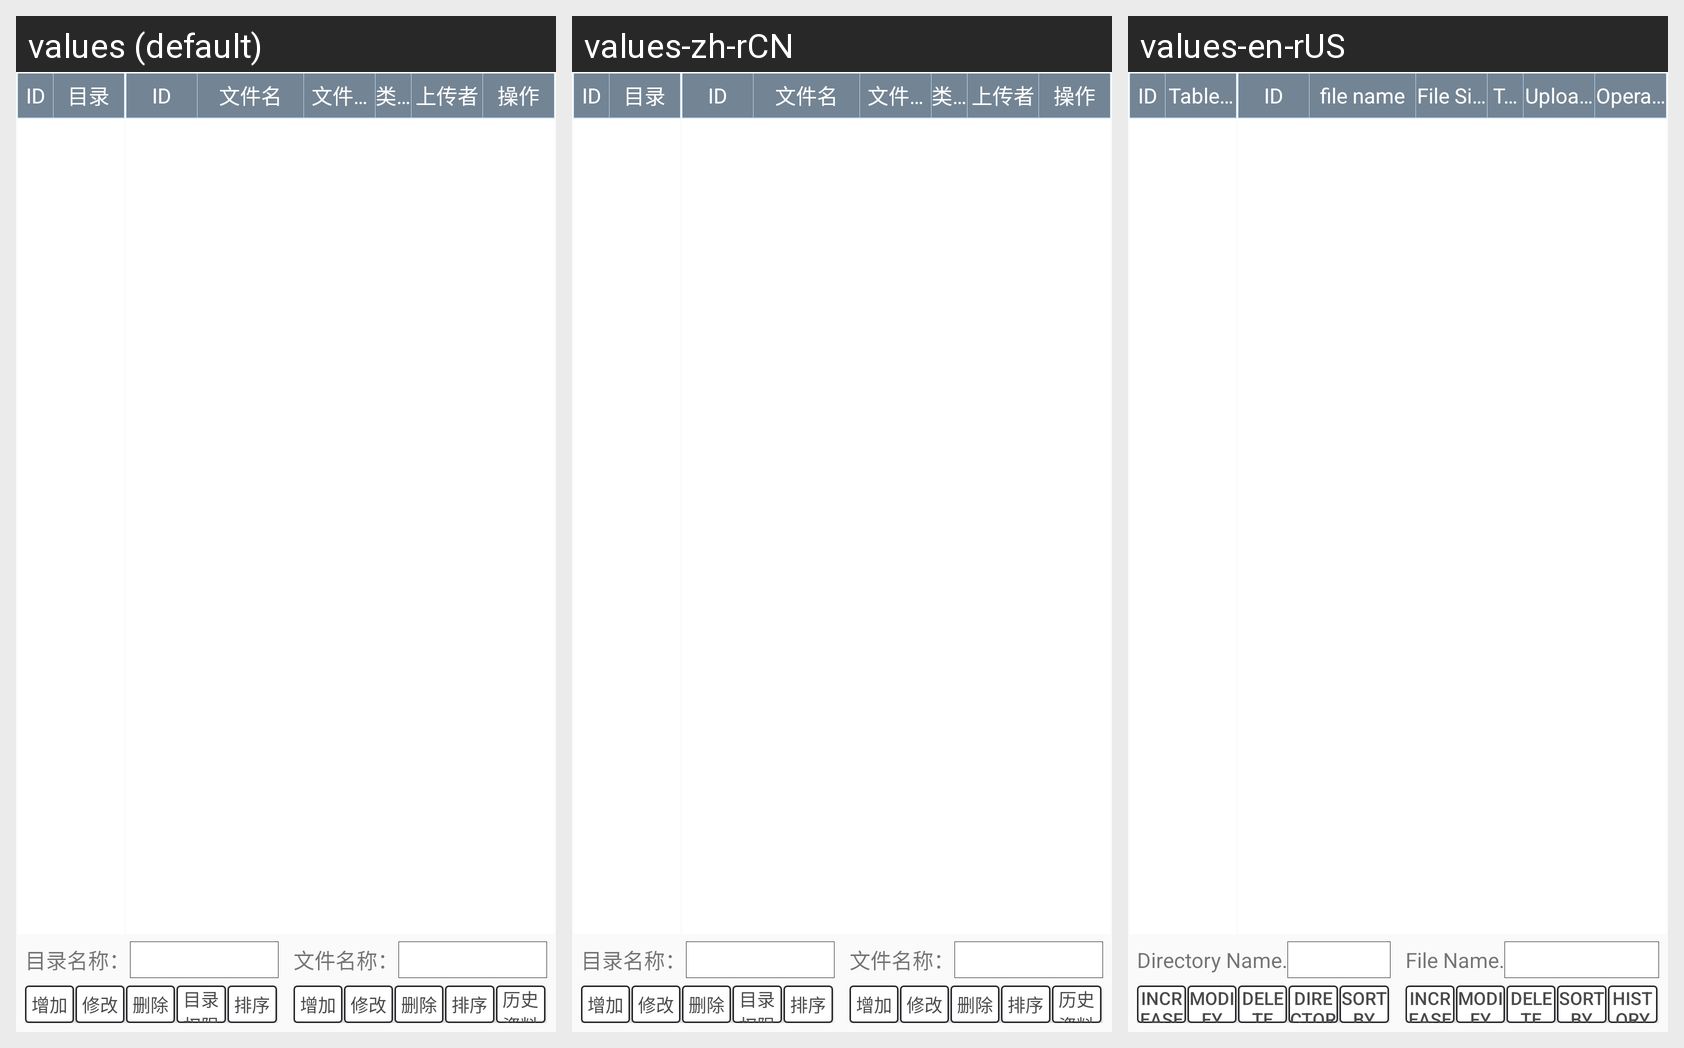

Strings drawn on this Android screen and how each of the app's shown locales translates them:
Android screen res/layout/fragment_admin_file.xml rendered under 3 locales, left to right: values (default), values-zh-rCN, values-en-rUS. Device: Nexus 5 (rendered at 1080×1920; each locale shown at half size, 540×960, under a caption strip naming it); theme AppTheme.
Strings drawn on this screen, with the default value and each locale's value (text and hints the layout hard-codes, and strings that could not be matched under every locale, appear in the picture but are not listed):

directory_name_
  values: 目录名称：
  values-zh-rCN: 目录名称：  [not translated; the default value is used]
  values-en-rUS: Directory Name.

increase
  values: 增加
  values-zh-rCN: 增加  [not translated; the default value is used]
  values-en-rUS: increase

modify
  values: 修改
  values-zh-rCN: 修改
  values-en-rUS: modify

delete
  values: 删除
  values-zh-rCN: 删除
  values-en-rUS: delete

directory_permission
  values: 目录权限
  values-zh-rCN: 目录权限  [not translated; the default value is used]
  values-en-rUS: Directory Permissions

sort
  values: 排序
  values-zh-rCN: 排序  [not translated; the default value is used]
  values-en-rUS: Sort by

file_name_
  values: 文件名称：
  values-zh-rCN: 文件名称：  [not translated; the default value is used]
  values-en-rUS: File Name.

import_history_file
  values: 历史资料
  values-zh-rCN: 历史资料  [not translated; the default value is used]
  values-en-rUS: History

directory
  values: 目录
  values-zh-rCN: 目录  [not translated; the default value is used]
  values-en-rUS: Table of contents

file_name
  values: 文件名
  values-zh-rCN: 文件名
  values-en-rUS: file name

file_size
  values: 文件大小
  values-zh-rCN: 文件大小  [not translated; the default value is used]
  values-en-rUS: File Size

type
  values: 类型
  values-zh-rCN: 类型  [not translated; the default value is used]
  values-en-rUS: Type

upload_people
  values: 上传者
  values-zh-rCN: 上传者  [not translated; the default value is used]
  values-en-rUS: Uploader

operate
  values: 操作
  values-zh-rCN: 操作  [not translated; the default value is used]
  values-en-rUS: Operation
